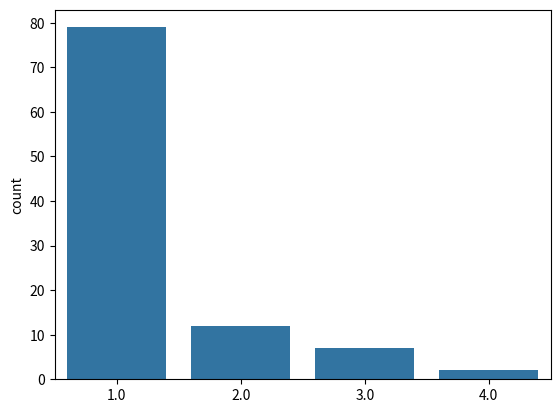

The matplotlib source for this figure:
#!/usr/bin/env python3
# -*- coding: utf-8 -*-
"""
Created on Tue Jun 20 22:08:41 2023

@author: nahidferdous
"""
## Distribution and Visualizetions 

import numpy as np
import random as r

N=100
Xrange=[1,2,3,4]
p=[0.7,0.2,0.08,0.02]
u=np.array([])

for i in range(0,N):
    s=r.choices(Xrange, p,k=1)
    u = np.append(u,s)
    
import seaborn as sns
import matplotlib.pyplot as plt

## you need indicate x= data 
sns.countplot(x=u)



